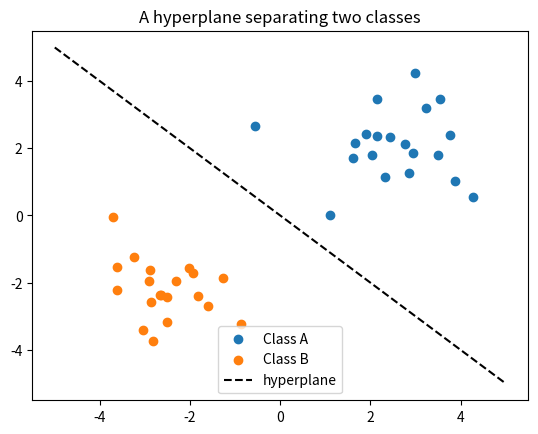
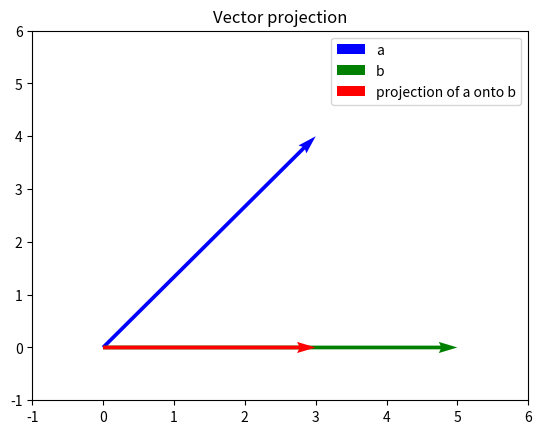

These charts were generated, in order, by the following Python code:
import numpy as np

p1 = np.array([1, 2])
p2 = np.array([4, 6])

euclidean = np.linalg.norm(p1 - p2)
cosine_sim = np.dot(p1, p2) / (np.linalg.norm(p1) * np.linalg.norm(p2))

print("Euclidean distance:", euclidean)
print("Cosine similarity:", cosine_sim)

import matplotlib.pyplot as plt
import numpy as np

np.random.seed(0)
class_a = np.random.randn(20, 2) + np.array([2, 2])
class_b = np.random.randn(20, 2) + np.array([-2, -2])

plt.scatter(class_a[:,0], class_a[:,1], label='Class A')
plt.scatter(class_b[:,0], class_b[:,1], label='Class B')

xs = np.linspace(-5, 5, 10)
ys = -xs  # simple separating line y = -x
plt.plot(xs, ys, 'k--', label='hyperplane')
plt.legend()
plt.title("A hyperplane separating two classes")
plt.show()

w = np.array([3.0, -4.0])

l1_norm = np.sum(np.abs(w))
l2_norm = np.sqrt(np.sum(w**2))

print("L1 norm:", l1_norm)
print("L2 norm:", l2_norm)

theta_rad = np.arccos(cosine_sim)
theta_deg = np.degrees(theta_rad)
print("Angle between p1 and p2:", theta_deg, "degrees")

manhattan = np.sum(np.abs(p1 - p2))
print("Manhattan distance:", manhattan)
print("Euclidean distance:", euclidean)

# Manhattan distance matters for high-dimensional / grid-like data
# (e.g. city block distance, sparse feature spaces)

def project(a, b):
    """Project vector a onto vector b"""
    return (np.dot(a, b) / np.dot(b, b)) * b

a = np.array([3, 4])
b = np.array([5, 0])  # projecting onto the x-axis

proj = project(a, b)
print("Projection of a onto b:", proj)

fig, ax = plt.subplots()
ax.quiver(0, 0, a[0], a[1], angles='xy', scale_units='xy', scale=1, color='blue', label='a')
ax.quiver(0, 0, b[0], b[1], angles='xy', scale_units='xy', scale=1, color='green', label='b')
ax.quiver(0, 0, proj[0], proj[1], angles='xy', scale_units='xy', scale=1, color='red', label='projection of a onto b')
ax.set_xlim(-1, 6)
ax.set_ylim(-1, 6)
ax.legend()
ax.set_title("Vector projection")
plt.show()

points = np.array([[1, 1], [2, 3], [5, 5], [-1, -2]])
query = np.array([0, 0])

distances = np.linalg.norm(points - query, axis=1)
nearest_idx = np.argmin(distances)

print("Distances from query point:", distances)
print("Nearest point:", points[nearest_idx])
